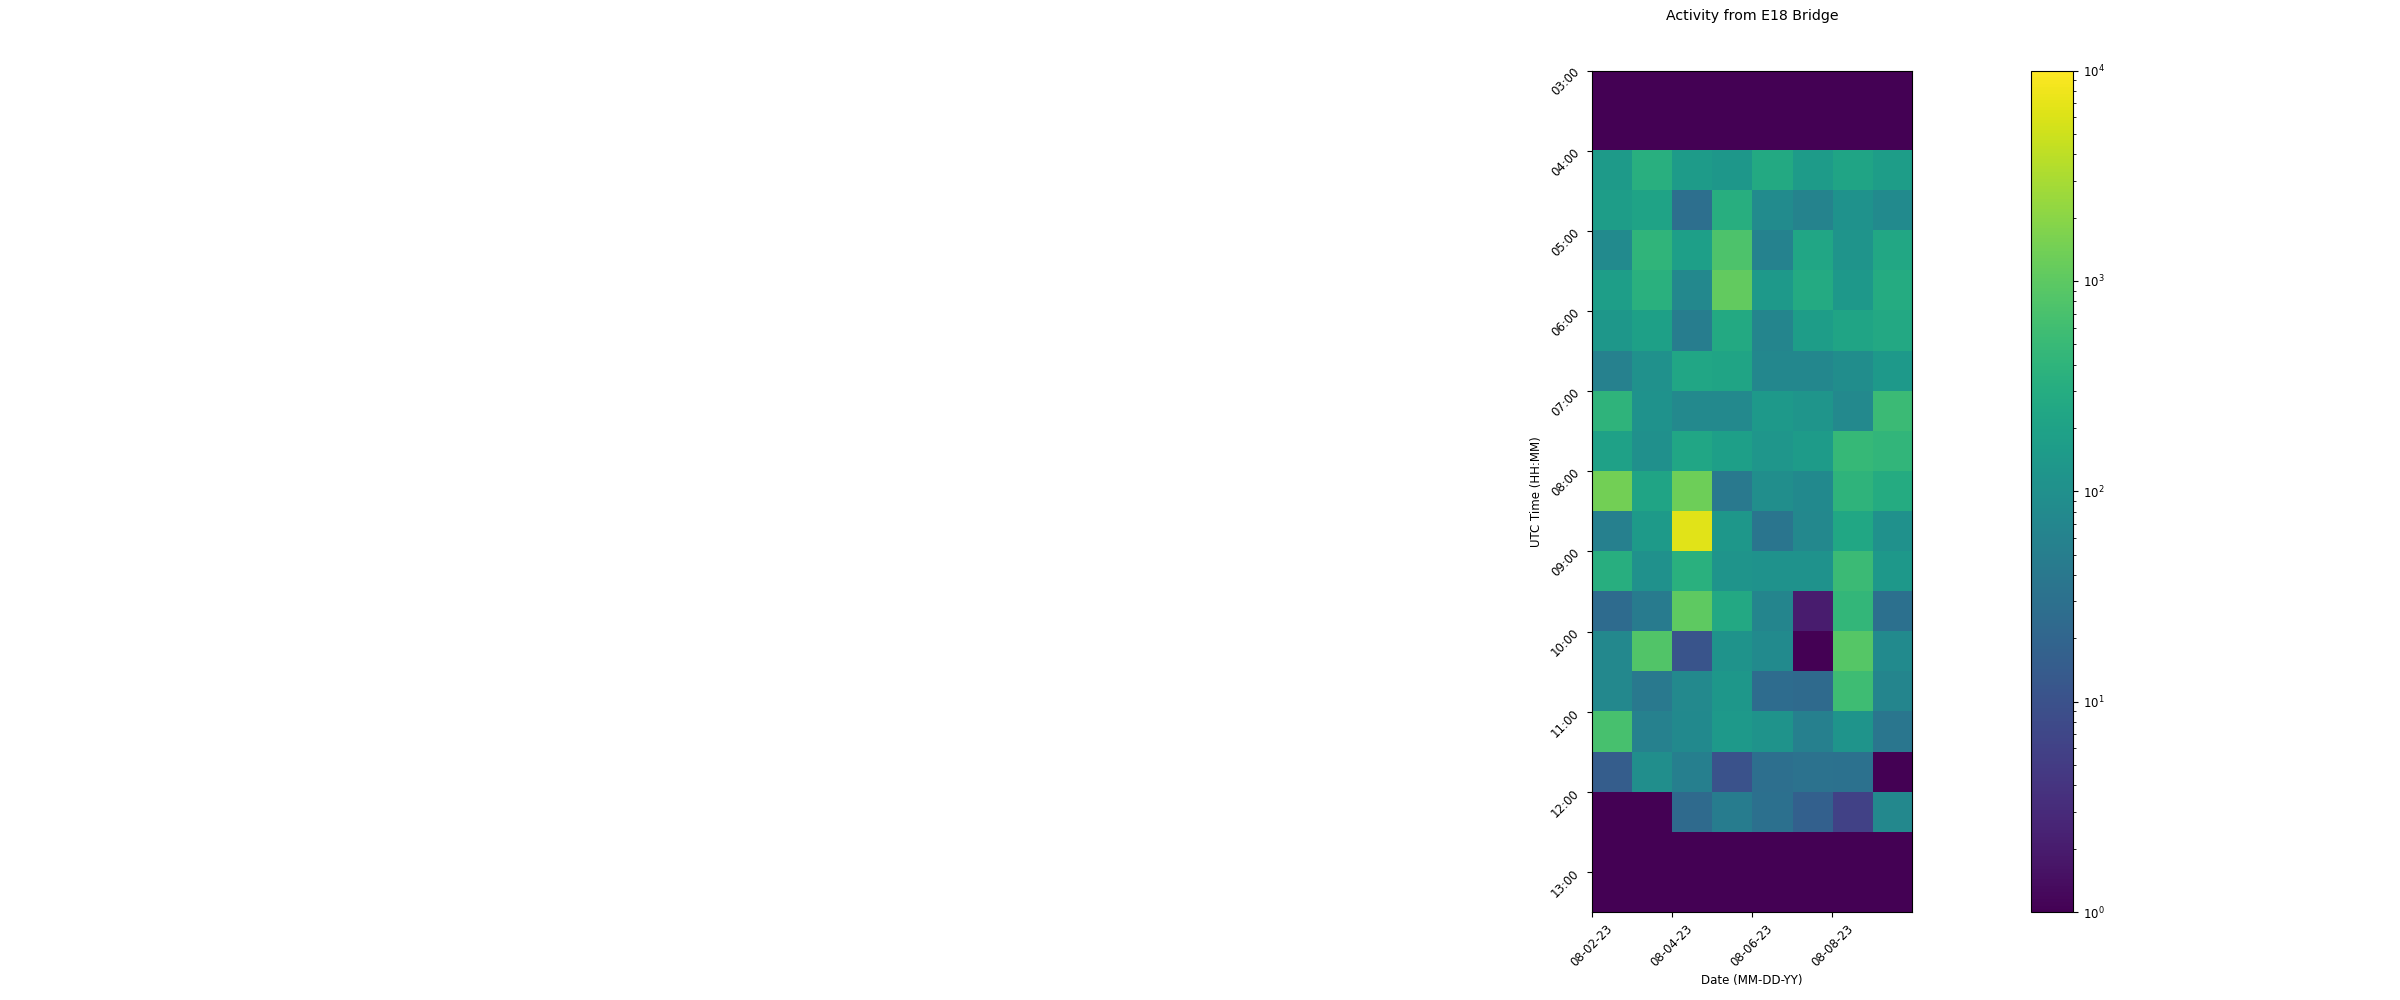

Values plotted in this chart, from the file beside it:
, 08-02-23, 08-03-23, 08-04-23, 08-05-23, 08-06-23, 08-07-23, 08-08-23, 08-09-23
03:00, 1.0, 1.0, 1.0, 1.0, 1.0, 1.0, 1.0, 1.0
03:30, 1.0, 1.0, 1.0, 1.0, 1.0, 1.0, 1.0, 1.0
04:00, 153.0, 336.0, 158.0, 132.0, 266.0, 158.0, 217.0, 168.0
04:30, 167.0, 211.0, 29.0, 320.0, 84.0, 61.0, 109.0, 83.0
05:00, 82.0, 421.0, 183.0, 761.0, 59.0, 235.0, 118.0, 250.0
05:30, 176.0, 352.0, 74.0, 1100, 140.0, 278.0, 135.0, 288.0
06:00, 129.0, 189.0, 49.0, 269.0, 66.0, 168.0, 214.0, 261.0
06:30, 57.0, 106.0, 236.0, 220.0, 70.0, 71.0, 90.0, 143.0
07:00, 397.0, 109.0, 76.0, 76.0, 144.0, 124.0, 75.0, 527.0
07:30, 194.0, 103.0, 229.0, 179.0, 126.0, 159.0, 485.0, 431.0
08:00, 1432, 215.0, 1314, 41.0, 96.0, 78.0, 396.0, 293.0
08:30, 55.0, 151.0, 6623, 132.0, 36.0, 73.0, 240.0, 105.0
09:00, 326.0, 104.0, 348.0, 119.0, 108.0, 111.0, 524.0, 134.0
09:30, 25.0, 46.0, 1015, 261.0, 66.0, 2.0, 447.0, 30.0
10:00, 74.0, 832.0, 11.0, 112.0, 81.0, 1.0, 885.0, 81.0
10:30, 74.0, 41.0, 77.0, 130.0, 26.0, 24.0, 564.0, 65.0
11:00, 675.0, 58.0, 78.0, 141.0, 114.0, 56.0, 119.0, 37.0
11:30, 15.0, 96.0, 53.0, 10.0, 29.0, 32.0, 31.0, 1.0
12:00, 1.0, 1.0, 24.0, 47.0, 30.0, 17.0, 6.0, 73.0
12:30, 1.0, 1.0, 1.0, 1.0, 1.0, 1.0, 1.0, 1.0
13:00, 1.0, 1.0, 1.0, 1.0, 1.0, 1.0, 1.0, 1.0
